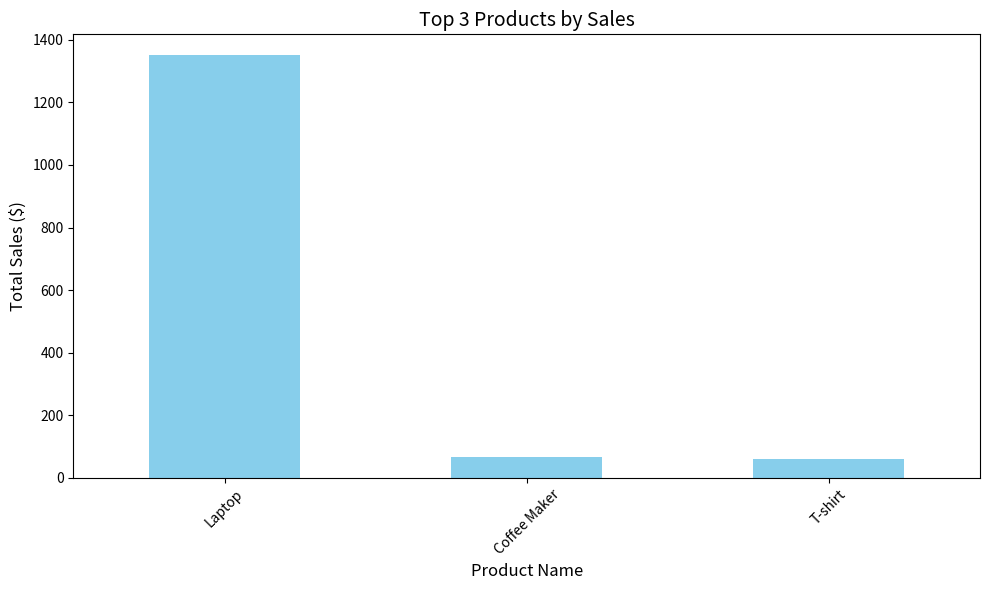
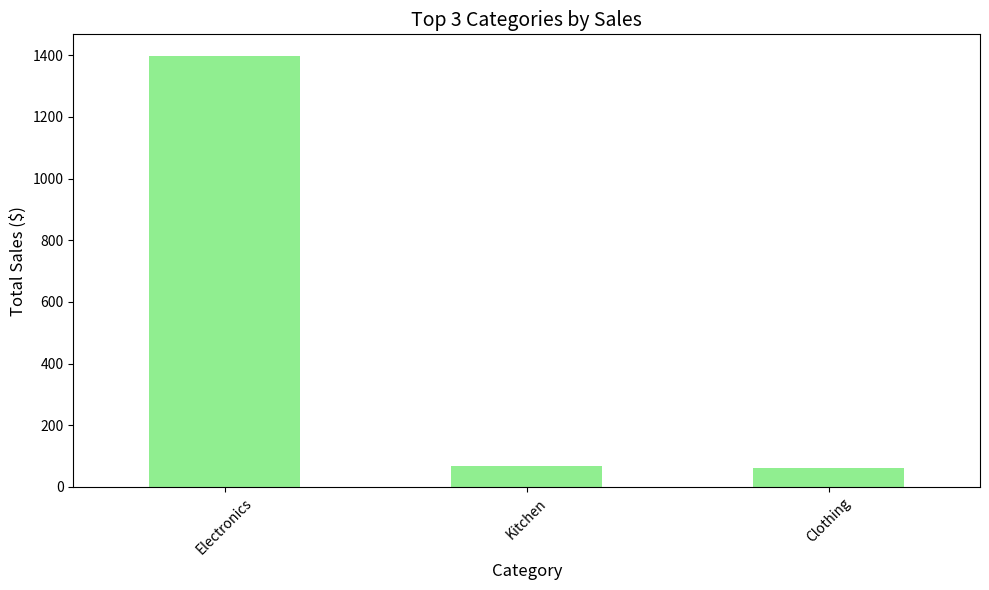
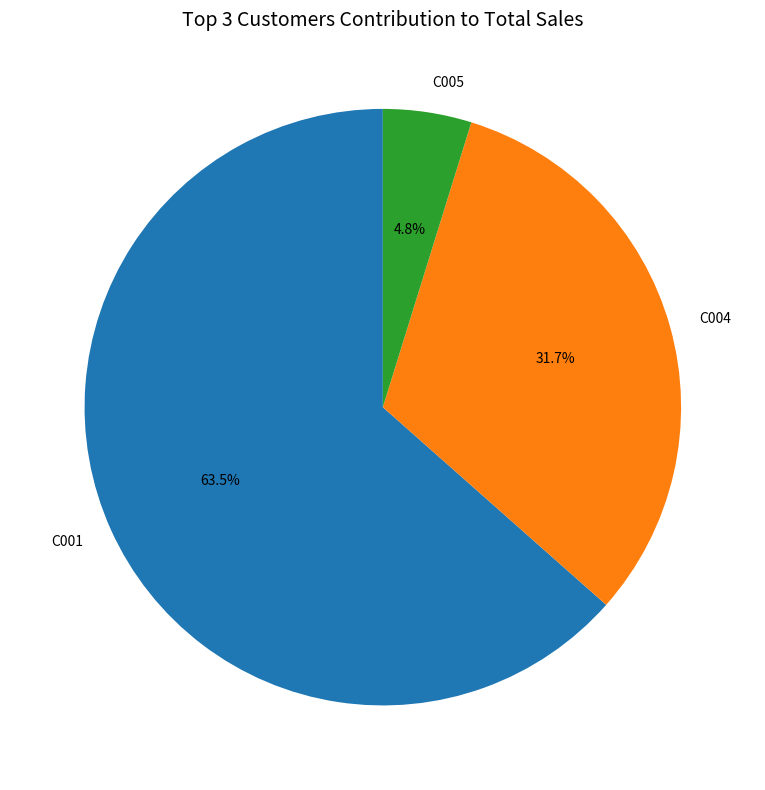
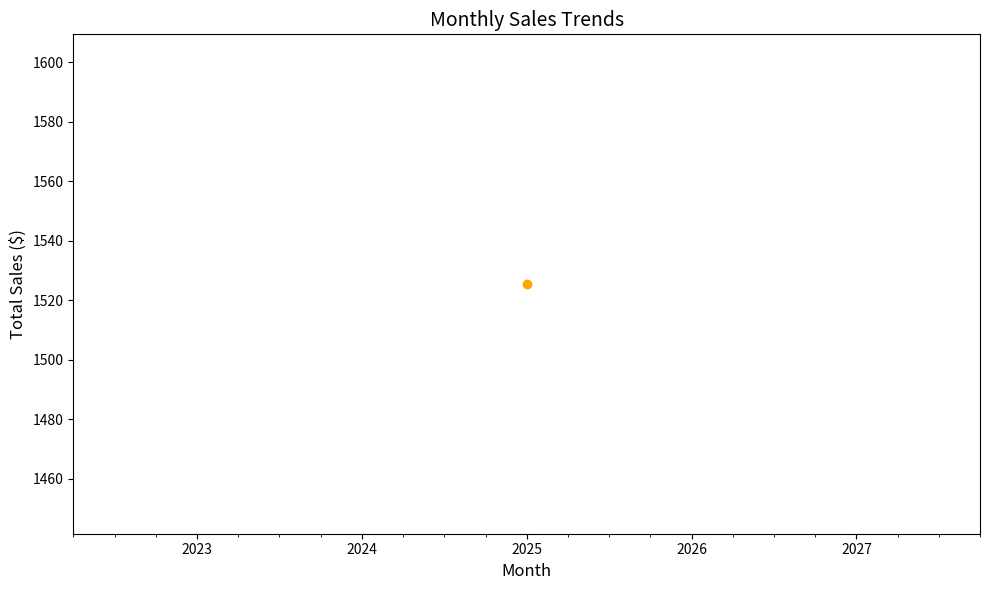

Python code for these plots, in order:
import pandas as pd
import matplotlib.pyplot as plt

# Sample e-commerce data
data = {
    'Product ID': ['P001', 'P002', 'P003', 'P001', 'P004'],
    'Product Name': ['Laptop', 'Headphones', 'T-shirt', 'Laptop', 'Coffee Maker'],
    'Customer ID': ['C001', 'C002', 'C003', 'C004', 'C005'],
    'Order Date': ['2025-01-01', '2025-01-02', '2025-01-03', '2025-01-04', '2025-01-05'],
    'Category': ['Electronics', 'Electronics', 'Clothing', 'Electronics', 'Kitchen'],
    'Quantity': [2, 1, 3, 1, 1],
    'Price': [500, 50, 20, 500, 80],
    'Discount': [0.1, 0.05, 0.0, 0.1, 0.15]
}

# Create DataFrame
df = pd.DataFrame(data)

# Data cleaning and adding Total Sales column
df['Order Date'] = pd.to_datetime(df['Order Date'])
df['Total Sales'] = df['Quantity'] * df['Price'] * (1 - df['Discount'])
df['Month'] = df['Order Date'].dt.to_period('M')

# Pivot Tables for Analysis
product_performance = pd.pivot_table(df, values=['Total Sales', 'Quantity'], index='Product Name', aggfunc={'Total Sales': 'sum', 'Quantity': 'sum'})
category_performance = pd.pivot_table(df, values='Total Sales', index='Category', aggfunc='sum')
customer_performance = pd.pivot_table(df, values='Total Sales', index='Customer ID', aggfunc='sum')
monthly_sales = pd.pivot_table(df, values='Total Sales', index='Month', aggfunc='sum')

# Displaying Insights

# Product Performance
top_products = product_performance.sort_values(by='Total Sales', ascending=False).head(3)
print("\n=== Top Products by Sales ===")
for index, row in top_products.iterrows():
    print(f"Product: {index} | Total Sales: ${row['Total Sales']:.2f} | Quantity Sold: {row['Quantity']}")

# Category Performance
top_categories = category_performance.sort_values(by='Total Sales', ascending=False).head(3)
print("\n=== Top Categories by Sales ===")
for index, row in top_categories.iterrows():
    print(f"Category: {index} | Total Sales: ${row['Total Sales']:.2f}")

# Customer Performance
top_customers = customer_performance.sort_values(by='Total Sales', ascending=False).head(3)
print("\n=== Top Customers ===")
for index, row in top_customers.iterrows():
    print(f"Customer ID: {index} | Total Sales: ${row['Total Sales']:.2f}")

# Monthly Sales Trends
print("\n=== Monthly Sales Trends ===")
for period, row in monthly_sales.iterrows():
    print(f"Month: {period} | Total Sales: ${row['Total Sales']:.2f}")

# Step 5: Data Visualization

# 1. Bar Chart for Product Performance (Top 3 Products)
plt.figure(figsize=(10, 6))
top_products['Total Sales'].plot(kind='bar', color='skyblue')
plt.title('Top 3 Products by Sales', fontsize=14)
plt.xlabel('Product Name', fontsize=12)
plt.ylabel('Total Sales ($)', fontsize=12)
plt.xticks(rotation=45)

# Fix for identical xlims warning: set xlim to allow for spacing
if len(top_products) > 1:  # Ensure more than one data point exists
    plt.xlim(-0.5, len(top_products) - 0.5)

plt.tight_layout()
plt.show()

# 2. Bar Chart for Category Performance (Top 3 Categories)
plt.figure(figsize=(10, 6))
top_categories['Total Sales'].plot(kind='bar', color='lightgreen')
plt.title('Top 3 Categories by Sales', fontsize=14)
plt.xlabel('Category', fontsize=12)
plt.ylabel('Total Sales ($)', fontsize=12)
plt.xticks(rotation=45)

# Fix for identical xlims warning: set xlim to allow for spacing
if len(top_categories) > 1:
    plt.xlim(-0.5, len(top_categories) - 0.5)

plt.tight_layout()
plt.show()

# 3. Pie Chart for Customer Contribution (Top 3 Customers)
plt.figure(figsize=(8, 8))
top_customers['Total Sales'].plot(kind='pie', autopct='%1.1f%%', startangle=90)
plt.title('Top 3 Customers Contribution to Total Sales', fontsize=14)
plt.ylabel('')
plt.tight_layout()
plt.show()

# 4. Line Chart for Monthly Sales Trends
plt.figure(figsize=(10, 6))
monthly_sales['Total Sales'].plot(kind='line', marker='o', color='orange')
plt.title('Monthly Sales Trends', fontsize=14)
plt.xlabel('Month', fontsize=12)
plt.ylabel('Total Sales ($)', fontsize=12)

# Fix for identical xlims warning: set xlim to allow for spacing
if len(monthly_sales) > 1:
    plt.xlim(-0.5, len(monthly_sales) - 0.5)

plt.tight_layout()
plt.show()
